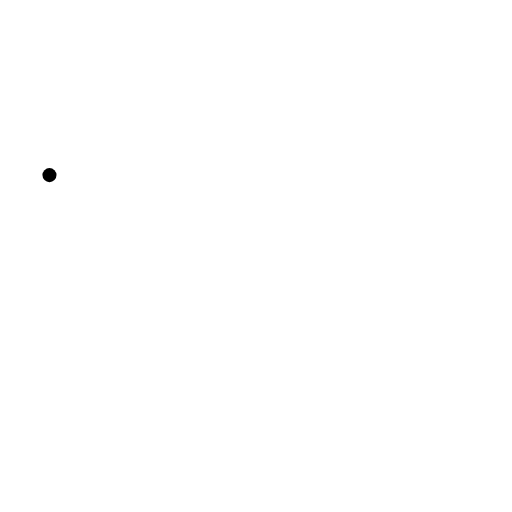
t = 0.00 s
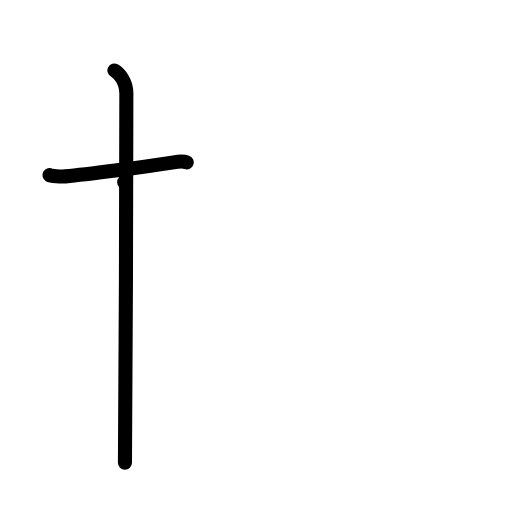
t = 2.00 s
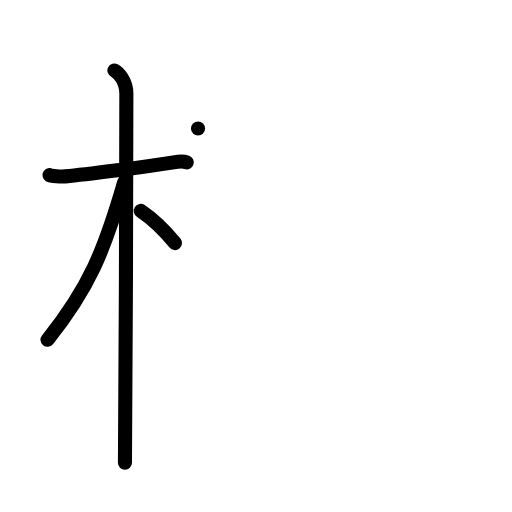
t = 4.00 s
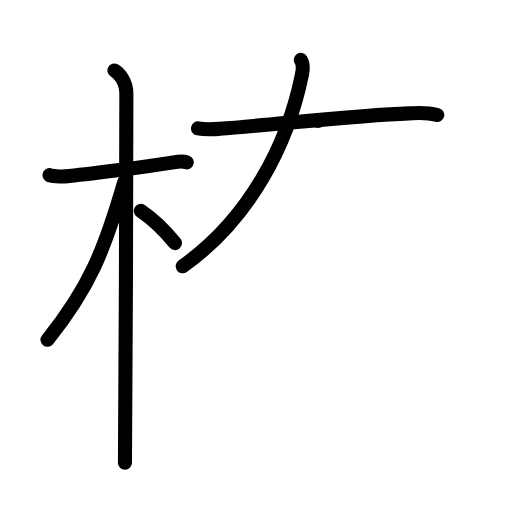
t = 6.00 s
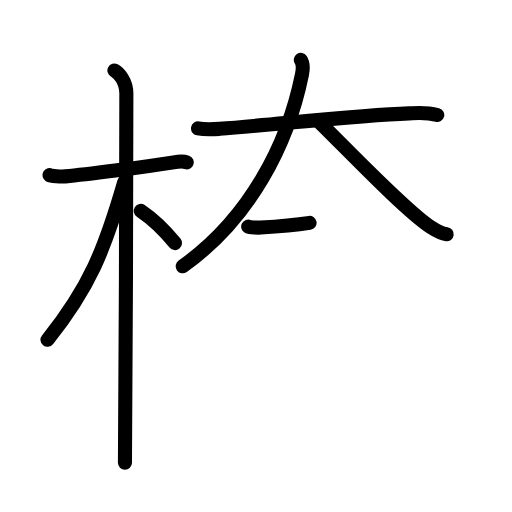
t = 7.50 s
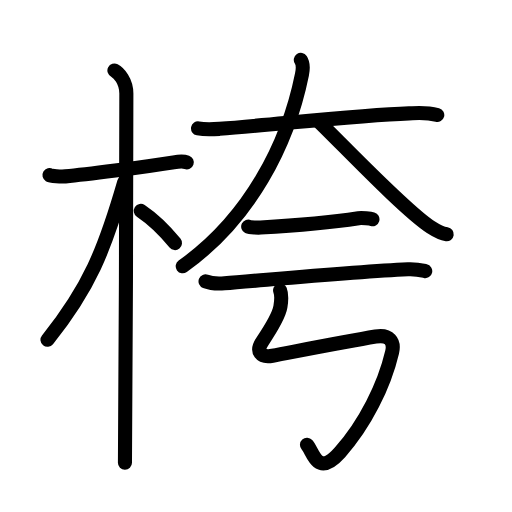
t = 10.00 s

The animated SVG that drew these frames (rendered in a browser with its animation timeline set to each time). Animation: 36 SMIL elements (animate=36); one cycle of 10.00 s.

<?xml version="1.0" encoding="UTF-8"?>
<!--
AniKanjiVG is licensed by CC-BY-SA Paul C. Sommerhoff (https://bitbucket.org/sommerhoff/anikanjivg).
AniKanjiVG uses KanjiVG which is licensed by CC-BY-SA Ulrich Apel (http://kanjivg.tagaini.net).
See also http://creativecommons.org/licenses/by-sa/3.0/
-->
<svg xmlns:kvg='http://kanjivg.tagaini.net' xmlns='http://www.w3.org/2000/svg' width='109' height='109' viewBox='0 0 109 109' style='fill:none;stroke:#000000;stroke-width:3;stroke-linecap:round;stroke-linejoin:round;' id="kvg:kanji_0684d"><g id="kvg:0684d" kvg:element="桍"><g id="kvg:0684d-g1" kvg:element="木" kvg:position="left" kvg:radical="general"><path id="kvg:0684d-s1" kvg:type="㇐" d="M10.53,37.28c0.35,0.21,2.45,0.36,3.39,0.27c4.05-0.36,16.54-1.93,23.04-2.99c0.94-0.15,2.21-0.21,2.8,0"><animate attributeName="d" begin="0.0s" dur="0.3333333333333333s" from="M10.53,37.28C10.53,37.28,10.53,37.28,10.53,37.28" to="M10.53,37.28c0.35,0.21,2.45,0.36,3.39,0.27" />
<animate attributeName="d" begin="0.3333333333333333s" dur="0.3333333333333333s" from="M10.53,37.28c0.35,0.21,2.45,0.36,3.39,0.27c0,0,0,0,0,0,0" to="M10.53,37.28c0.35,0.21,2.45,0.36,3.39,0.27c4.05-0.36,16.54-1.93,23.04-2.99" />
<animate attributeName="d" begin="0.6666666666666666s" dur="0.3333333333333333s" from="M10.53,37.28c0.35,0.21,2.45,0.36,3.39,0.27c4.05-0.36,16.54-1.93,23.04-2.99c0,0,0,0,0,0,0" to="M10.53,37.28c0.35,0.21,2.45,0.36,3.39,0.27c4.05-0.36,16.54-1.93,23.04-2.99c0.94-0.15,2.21-0.21,2.8,0" />
</path>
<path id="kvg:0684d-s2" kvg:type="㇑" d="M24.36,15c0.91,0.47,2.54,2.25,2.54,4.92c0,0.95-0.12,72.75-0.3,78.58"><animate attributeName="d" begin="1.0s" dur="0.5s" from="M24.36,15C24.36,15,24.36,15,24.36,15" to="M24.36,15c0.91,0.47,2.54,2.25,2.54,4.92" />
<animate attributeName="d" begin="1.5s" dur="0.5s" from="M24.36,15c0.91,0.47,2.54,2.25,2.54,4.92c0,0,0,0,0,0,0" to="M24.36,15c0.91,0.47,2.54,2.25,2.54,4.92c0,0.95-0.12,72.75-0.3,78.58" />
<animate attributeName="d" begin="0s" dur="1.0s" from="M-100,-100" to="M-100,-100" />
</path>
<path id="kvg:0684d-s3" kvg:type="㇒" d="M26.44,38.78C22.25,53.25,19,61.25,10.11,72.34"><animate attributeName="d" begin="2.0s" dur="1.0s" from="M26.44,38.78C26.44,38.78,26.44,38.78,26.44,38.78" to="M26.44,38.78C22.25,53.25,19,61.25,10.11,72.34" />
<animate attributeName="d" begin="0s" dur="2.0s" from="M-100,-100" to="M-100,-100" />
</path>
<path id="kvg:0684d-s4" kvg:type="㇔/㇏" d="M29.97,44.9c2.37,1.59,5.03,4.1,7.28,6.85"><animate attributeName="d" begin="3.0s" dur="1.0s" from="M29.97,44.9C29.97,44.9,29.97,44.9,29.97,44.9" to="M29.97,44.9c2.37,1.59,5.03,4.1,7.28,6.85" />
<animate attributeName="d" begin="0s" dur="3.0s" from="M-100,-100" to="M-100,-100" />
</path>
</g>
<g id="kvg:0684d-g2" kvg:element="夸" kvg:position="right"><g id="kvg:0684d-g3" kvg:element="大" kvg:position="top"><path id="kvg:0684d-s5" kvg:type="㇐" d="M42.16,27.34c1.65,0.31,3.5,0.17,4.58,0.09c12.01-0.93,29.76-2.93,40.33-3.3c1.37-0.05,3.47-0.33,6.02,0.35"><animate attributeName="d" begin="4.0s" dur="0.3333333333333333s" from="M42.16,27.34C42.16,27.34,42.16,27.34,42.16,27.34" to="M42.16,27.34c1.65,0.31,3.5,0.17,4.58,0.09" />
<animate attributeName="d" begin="4.333333333333333s" dur="0.3333333333333333s" from="M42.16,27.34c1.65,0.31,3.5,0.17,4.58,0.09c0,0,0,0,0,0,0" to="M42.16,27.34c1.65,0.31,3.5,0.17,4.58,0.09c12.01-0.93,29.76-2.93,40.33-3.3" />
<animate attributeName="d" begin="4.666666666666667s" dur="0.3333333333333333s" from="M42.16,27.34c1.65,0.31,3.5,0.17,4.58,0.09c12.01-0.93,29.76-2.93,40.33-3.3c0,0,0,0,0,0,0" to="M42.16,27.34c1.65,0.31,3.5,0.17,4.58,0.09c12.01-0.93,29.76-2.93,40.33-3.3c1.37-0.05,3.47-0.33,6.02,0.35" />
<animate attributeName="d" begin="0s" dur="4.0s" from="M-100,-100" to="M-100,-100" />
</path>
<path id="kvg:0684d-s6" kvg:type="㇒" d="M64.04,12.75c0.4,0.6,0.5,1.84,0.25,3.07c-3,14.84-11.05,30.65-25.39,40.87"><animate attributeName="d" begin="5.0s" dur="0.5s" from="M64.04,12.75C64.04,12.75,64.04,12.75,64.04,12.75" to="M64.04,12.75c0.4,0.6,0.5,1.84,0.25,3.07" />
<animate attributeName="d" begin="5.5s" dur="0.5s" from="M64.04,12.75c0.4,0.6,0.5,1.84,0.25,3.07c0,0,0,0,0,0,0" to="M64.04,12.75c0.4,0.6,0.5,1.84,0.25,3.07c-3,14.84-11.05,30.65-25.39,40.87" />
<animate attributeName="d" begin="0s" dur="5.0s" from="M-100,-100" to="M-100,-100" />
</path>
<path id="kvg:0684d-s7" kvg:type="㇏" d="M67.73,25.75c5.54,5.36,18.45,19.01,23.98,22.6c1.88,1.22,2.54,1.4,3.39,1.52"><animate attributeName="d" begin="6.0s" dur="0.5s" from="M67.73,25.75C67.73,25.75,67.73,25.75,67.73,25.75" to="M67.73,25.75c5.54,5.36,18.45,19.01,23.98,22.6" />
<animate attributeName="d" begin="6.5s" dur="0.5s" from="M67.73,25.75c5.54,5.36,18.45,19.01,23.98,22.6c0,0,0,0,0,0,0" to="M67.73,25.75c5.54,5.36,18.45,19.01,23.98,22.6c1.88,1.22,2.54,1.4,3.39,1.52" />
<animate attributeName="d" begin="0s" dur="6.0s" from="M-100,-100" to="M-100,-100" />
</path>
</g>
<g id="kvg:0684d-g4" kvg:position="bottom"><g id="kvg:0684d-g5" kvg:element="二"><g id="kvg:0684d-g6" kvg:position="top"><path id="kvg:0684d-s8" kvg:type="㇐" d="M52.84,48.23c0.44,0.21,2.19,0.24,2.64,0.21c4.77-0.28,15.08-1.11,20.85-1.98c0.73-0.11,2.58,0.1,2.96,0.21"><animate attributeName="d" begin="7.0s" dur="0.3333333333333333s" from="M52.84,48.23C52.84,48.23,52.84,48.23,52.84,48.23" to="M52.84,48.23c0.44,0.21,2.19,0.24,2.64,0.21" />
<animate attributeName="d" begin="7.333333333333333s" dur="0.3333333333333333s" from="M52.84,48.23c0.44,0.21,2.19,0.24,2.64,0.21c0,0,0,0,0,0,0" to="M52.84,48.23c0.44,0.21,2.19,0.24,2.64,0.21c4.77-0.28,15.08-1.11,20.85-1.98" />
<animate attributeName="d" begin="7.666666666666667s" dur="0.3333333333333333s" from="M52.84,48.23c0.44,0.21,2.19,0.24,2.64,0.21c4.77-0.28,15.08-1.11,20.85-1.98c0,0,0,0,0,0,0" to="M52.84,48.23c0.44,0.21,2.19,0.24,2.64,0.21c4.77-0.28,15.08-1.11,20.85-1.98c0.73-0.11,2.58,0.1,2.96,0.21" />
<animate attributeName="d" begin="0s" dur="7.0s" from="M-100,-100" to="M-100,-100" />
</path>
</g>
<g id="kvg:0684d-g7" kvg:position="bottom"><path id="kvg:0684d-s9" kvg:type="㇐" d="M43.76,59.9c1.05,0.4,2.98,0.48,4.03,0.4c8.33-0.64,27.35-2.43,39.06-2.97c1.75-0.08,2.81,0.19,3.68,0.39"><animate attributeName="d" begin="8.0s" dur="0.3333333333333333s" from="M43.76,59.9C43.76,59.9,43.76,59.9,43.76,59.9" to="M43.76,59.9c1.05,0.4,2.98,0.48,4.03,0.4" />
<animate attributeName="d" begin="8.333333333333334s" dur="0.3333333333333333s" from="M43.76,59.9c1.05,0.4,2.98,0.48,4.03,0.4c0,0,0,0,0,0,0" to="M43.76,59.9c1.05,0.4,2.98,0.48,4.03,0.4c8.33-0.64,27.35-2.43,39.06-2.97" />
<animate attributeName="d" begin="8.666666666666666s" dur="0.3333333333333333s" from="M43.76,59.9c1.05,0.4,2.98,0.48,4.03,0.4c8.33-0.64,27.35-2.43,39.06-2.97c0,0,0,0,0,0,0" to="M43.76,59.9c1.05,0.4,2.98,0.48,4.03,0.4c8.33-0.64,27.35-2.43,39.06-2.97c1.75-0.08,2.81,0.19,3.68,0.39" />
<animate attributeName="d" begin="0s" dur="8.0s" from="M-100,-100" to="M-100,-100" />
</path>
</g>
</g>
<path id="kvg:0684d-s10" kvg:type="㇉" d="M59.63,61.82c0.36,0.93,0.31,2,0.07,3.48c-0.27,1.69-1.7,4.2-3.88,7.45c-1.38,2.05-0.36,3.46,2.19,2.98c6.49-1.23,15.88-3.06,21.96-4.08c2.96-0.5,4.03,1.1,3.51,3.29c-1.69,7.16-5.73,15.31-11.13,21.39c-4.79,5.39-5.6-0.08-7-1.64"><animate attributeName="d" begin="9.0s" dur="0.14285714285714285s" from="M59.63,61.82C59.63,61.82,59.63,61.82,59.63,61.82" to="M59.63,61.82c0.36,0.93,0.31,2,0.07,3.48" />
<animate attributeName="d" begin="9.142857142857142s" dur="0.14285714285714285s" from="M59.63,61.82c0.36,0.93,0.31,2,0.07,3.48c0,0,0,0,0,0,0" to="M59.63,61.82c0.36,0.93,0.31,2,0.07,3.48c-0.27,1.69-1.7,4.2-3.88,7.45" />
<animate attributeName="d" begin="9.285714285714286s" dur="0.14285714285714285s" from="M59.63,61.82c0.36,0.93,0.31,2,0.07,3.48c-0.27,1.69-1.7,4.2-3.88,7.45c0,0,0,0,0,0,0" to="M59.63,61.82c0.36,0.93,0.31,2,0.07,3.48c-0.27,1.69-1.7,4.2-3.88,7.45c-1.38,2.05-0.36,3.46,2.19,2.98" />
<animate attributeName="d" begin="9.428571428571429s" dur="0.14285714285714285s" from="M59.63,61.82c0.36,0.93,0.31,2,0.07,3.48c-0.27,1.69-1.7,4.2-3.88,7.45c-1.38,2.05-0.36,3.46,2.19,2.98c0,0,0,0,0,0,0" to="M59.63,61.82c0.36,0.93,0.31,2,0.07,3.48c-0.27,1.69-1.7,4.2-3.88,7.45c-1.38,2.05-0.36,3.46,2.19,2.98c6.49-1.23,15.88-3.06,21.96-4.08" />
<animate attributeName="d" begin="9.571428571428571s" dur="0.14285714285714285s" from="M59.63,61.82c0.36,0.93,0.31,2,0.07,3.48c-0.27,1.69-1.7,4.2-3.88,7.45c-1.38,2.05-0.36,3.46,2.19,2.98c6.49-1.23,15.88-3.06,21.96-4.08c0,0,0,0,0,0,0" to="M59.63,61.82c0.36,0.93,0.31,2,0.07,3.48c-0.27,1.69-1.7,4.2-3.88,7.45c-1.38,2.05-0.36,3.46,2.19,2.98c6.49-1.23,15.88-3.06,21.96-4.08c2.96-0.5,4.03,1.1,3.51,3.29" />
<animate attributeName="d" begin="9.714285714285714s" dur="0.14285714285714285s" from="M59.63,61.82c0.36,0.93,0.31,2,0.07,3.48c-0.27,1.69-1.7,4.2-3.88,7.45c-1.38,2.05-0.36,3.46,2.19,2.98c6.49-1.23,15.88-3.06,21.96-4.08c2.96-0.5,4.03,1.1,3.51,3.29c0,0,0,0,0,0,0" to="M59.63,61.82c0.36,0.93,0.31,2,0.07,3.48c-0.27,1.69-1.7,4.2-3.88,7.45c-1.38,2.05-0.36,3.46,2.19,2.98c6.49-1.23,15.88-3.06,21.96-4.08c2.96-0.5,4.03,1.1,3.51,3.29c-1.69,7.16-5.73,15.31-11.13,21.39" />
<animate attributeName="d" begin="9.857142857142858s" dur="0.14285714285714285s" from="M59.63,61.82c0.36,0.93,0.31,2,0.07,3.48c-0.27,1.69-1.7,4.2-3.88,7.45c-1.38,2.05-0.36,3.46,2.19,2.98c6.49-1.23,15.88-3.06,21.96-4.08c2.96-0.5,4.03,1.1,3.51,3.29c-1.69,7.16-5.73,15.31-11.13,21.39c0,0,0,0,0,0,0" to="M59.63,61.82c0.36,0.93,0.31,2,0.07,3.48c-0.27,1.69-1.7,4.2-3.88,7.45c-1.38,2.05-0.36,3.46,2.19,2.98c6.49-1.23,15.88-3.06,21.96-4.08c2.96-0.5,4.03,1.1,3.51,3.29c-1.69,7.16-5.73,15.31-11.13,21.39c-4.79,5.39-5.6-0.08-7-1.64" />
<animate attributeName="d" begin="0s" dur="9.0s" from="M-100,-100" to="M-100,-100" />
</path>
</g>
</g>
</g>
</svg>
